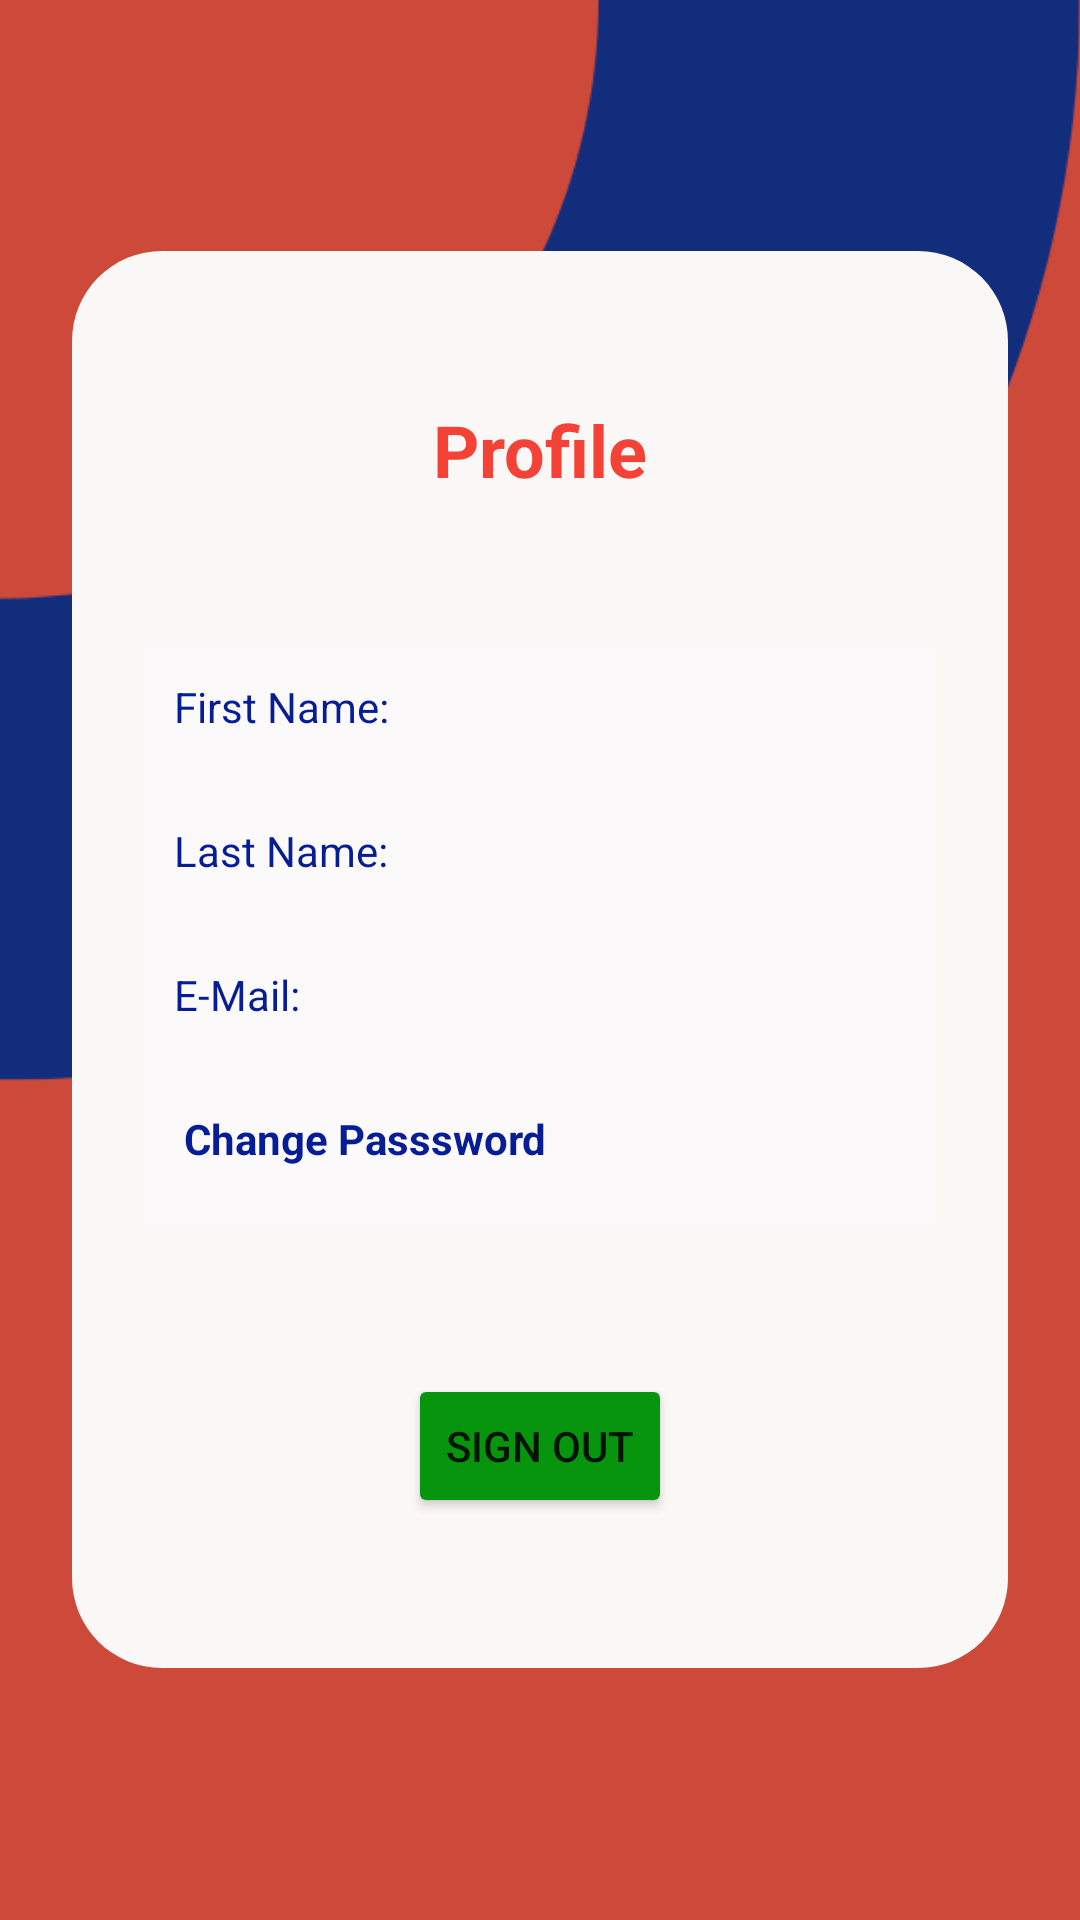

This screen was rendered from an Android layout file. Write that file and the resources it references.
<!-- AndroidManifest.xml: application theme Theme.Oti_care -->
<!-- res/layout/activity_account.xml -->
<?xml version="1.0" encoding="utf-8"?>
<RelativeLayout xmlns:android="http://schemas.android.com/apk/res/android"
    xmlns:app="http://schemas.android.com/apk/res-auto"
    xmlns:tools="http://schemas.android.com/tools"
    android:layout_width="match_parent"
    android:layout_height="match_parent"
    tools:context=".account"
    android:background="@drawable/bg2"
    android:gravity="center">

    <LinearLayout
        android:layout_width="match_parent"
        android:layout_height="wrap_content"
        android:layout_marginLeft="24dp"
        android:layout_marginRight="24dp"
        android:background="@drawable/bg_log"
        android:gravity="center_horizontal"
        android:orientation="vertical">

        <TextView
            android:id="@+id/pro"
            android:layout_width="wrap_content"
            android:layout_height="wrap_content"
            android:layout_marginTop="50dp"
            android:layout_marginBottom="50dp"
            android:text="Profile"
            android:textColor="#F44336"
            android:textSize="24dp"
            android:textStyle="bold" />

        <LinearLayout
            android:layout_width="match_parent"
            android:layout_height="wrap_content"
            android:gravity="left"
            android:orientation="horizontal">

            <TextView
                android:id="@+id/fname"
                android:layout_width="match_parent"
                android:layout_height="wrap_content"
                android:layout_below="@+id/tv"
                android:layout_marginLeft="24dp"
                android:layout_marginTop="0dp"
                android:layout_marginRight="24dp"
                android:background="#30ffffff"
                android:hint="First Name:"
                android:minHeight="48dp"
                android:padding="10dp"
                android:textColor="#071D95"
                android:textColorHint="#071D95" />
        </LinearLayout>

        <LinearLayout
            android:layout_width="match_parent"
            android:layout_height="wrap_content"
            android:gravity="left"
            android:orientation="horizontal">

            <TextView
                android:id="@+id/lname"
                android:layout_width="match_parent"
                android:layout_height="wrap_content"
                android:layout_below="@+id/tv"
                android:layout_marginLeft="24dp"
                android:layout_marginTop="0dp"
                android:layout_marginRight="24dp"
                android:background="#30ffffff"
                android:hint="Last Name:"
                android:minHeight="48dp"
                android:padding="10dp"
                android:textColor="#071D95"
                android:textColorHint="#071D95" />
        </LinearLayout>

        <LinearLayout
            android:layout_width="match_parent"
            android:layout_height="wrap_content"
            android:gravity="left"
            android:orientation="horizontal">

            <TextView
                android:id="@+id/eml"
                android:layout_width="match_parent"
                android:layout_height="wrap_content"
                android:layout_below="@+id/tv"
                android:layout_marginLeft="24dp"
                android:layout_marginTop="0dp"
                android:layout_marginRight="24dp"
                android:background="#30ffffff"
                android:hint="E-Mail:"
                android:minHeight="48dp"
                android:padding="10dp"
                android:textColor="#071D95"
                android:textColorHint="#071D95" />
        </LinearLayout>

        <LinearLayout
            android:layout_width="match_parent"
            android:layout_height="wrap_content"
            android:gravity="left"
            android:orientation="horizontal">

            <TextView
                android:id="@+id/cp"
                android:layout_width="match_parent"
                android:layout_height="wrap_content"
                android:layout_below="@+id/tv"
                android:layout_marginLeft="24dp"
                android:layout_marginTop="0dp"
                android:layout_marginRight="24dp"
                android:background="#30ffffff"
                android:drawableLeft="@drawable/ic_baseline_vpn_key_24"
                android:drawableTint="#071D95"
                android:hint=" Change Passsword"
                android:layout_marginBottom="50dp"
                android:minHeight="48dp"
                android:padding="10dp"
                android:textColor="#071D95"
                android:textColorHint="#071D95"
                android:textStyle="bold" />
        </LinearLayout>

        <LinearLayout
            android:layout_width="match_parent"
            android:layout_height="wrap_content"
            android:gravity="left"
            android:orientation="horizontal"/>

        <Button
            android:id="@+id/st"
            android:layout_width="wrap_content"
            android:layout_height="wrap_content"
            android:layout_marginBottom="50dp"
            android:backgroundTint="#07950D"
            android:text="Sign out" />
    </LinearLayout>

</RelativeLayout>
<!-- resources referenced by this layout -->
<resources>
  <!-- drawable bg2: png bitmap (drawable, 45169 bytes) -->
  <!-- drawable bg_log (drawable) -->
  <?xml version="1.0" encoding="utf-8"?>
  <shape xmlns:android="http://schemas.android.com/apk/res/android">
      <solid
          android:color="#FAF7F7"></solid>
      <corners
          android:radius="30dp">
      </corners>
  </shape>
  <style name="Theme.Oti_care" parent="Theme.MaterialComponents.Light.NoActionBar">
          
          <item name="colorPrimary">@color/purple_500</item>
          <item name="colorPrimaryVariant">@color/purple_700</item>
          <item name="colorOnPrimary">@color/white</item>
          
          <item name="colorSecondary">@color/teal_200</item>
          <item name="colorSecondaryVariant">@color/teal_700</item>
          <item name="colorOnSecondary">@color/black</item>
          
          <item name="android:statusBarColor" tools:targetApi="l">?attr/colorPrimaryVariant</item>
          
      </style>
  <!-- not gathered from this repository: default colours our renderer supplied (Android Studio template values) -->
  <color name="purple_500">#FF6200EE</color>
  <color name="purple_700">#FF3700B3</color>
  <color name="teal_200">#FF03DAC5</color>
  <color name="teal_700">#FF018786</color>
  <color name="black">#FF000000</color>
  <color name="white">#FFFFFFFF</color>
</resources>
